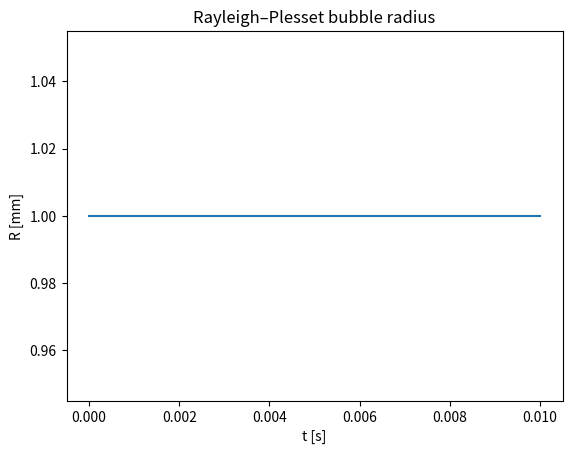
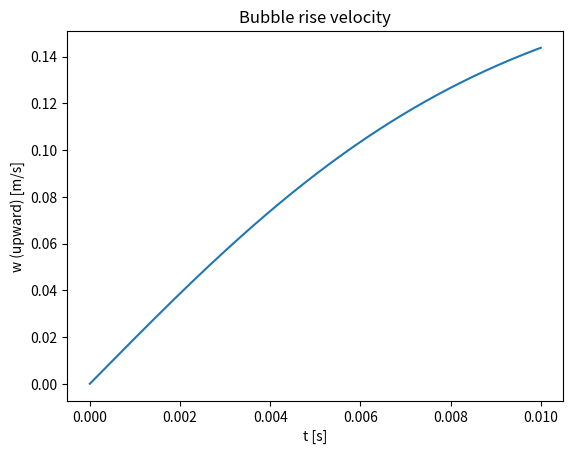
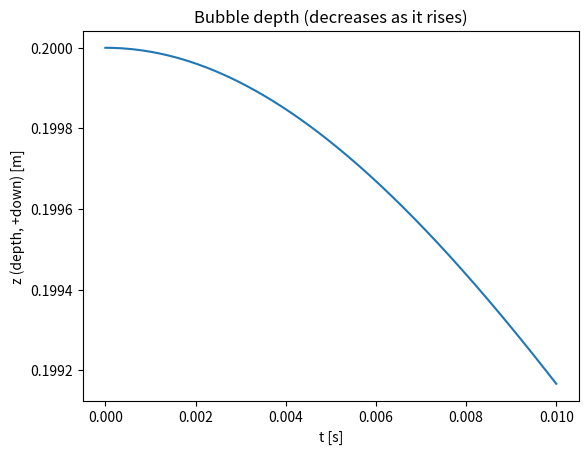
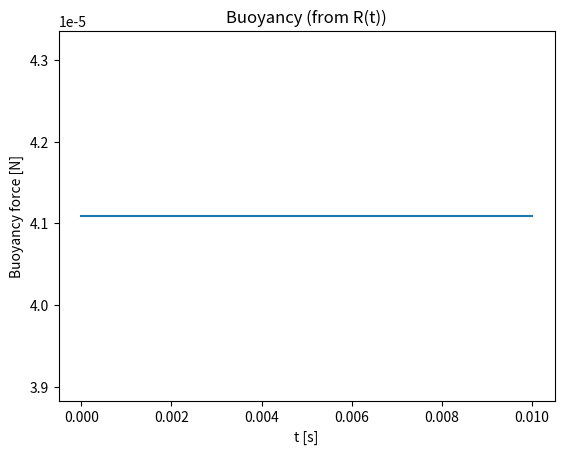

Reproduce these figures in Python, in order.
#!/usr/bin/env python3
"""
rayleigh_plesset_rising_bubble.py

Simulates:
  (A) Bubble radial dynamics via Rayleigh–Plesset (RP) equation (second-order ODE).
  (B) Bubble rise (z, w) with a simple buoyancy - drag model.
Coupling: hydrostatic pressure depends on depth z, and buoyancy/drag depend on R(t).

Units: SI (m, s, Pa, kg, N)

Run:
  python3 rayleigh_plesset_rising_bubble.py

Optional:
  python3 rayleigh_plesset_rising_bubble.py --t-end 0.02 --R0 5e-4 --z0 0.2
"""

from __future__ import annotations

import argparse
import numpy as np

from dataclasses import dataclass
from typing import Tuple

try:
    from scipy.integrate import solve_ivp
except ImportError as e:
    raise SystemExit(
        "This script needs SciPy. Install with: pip install scipy"
    ) from e

import matplotlib.pyplot as plt


@dataclass
class FluidProps:
    rho: float = 1000.0      # liquid density [kg/m^3]
    mu: float = 1.0e-3       # dynamic viscosity [Pa*s]
    sigma: float = 0.072     # surface tension [N/m]
    g: float = 9.81          # gravity [m/s^2]


@dataclass
class BubbleGasModel:
    kappa: float = 1.4       # polytropic exponent (1.4 ~ adiabatic air, 1.0 isothermal)
    Pv: float = 2330.0       # vapor pressure [Pa] (water ~ 2.3kPa at ~20°C)


@dataclass
class Ambient:
    Patm: float = 101325.0   # atmospheric pressure [Pa]


@dataclass
class Forcing:
    # Optional acoustic forcing: P_infty(t) = ... + A*sin(2π f t)
    A: float = 0.0           # forcing amplitude [Pa]
    f: float = 0.0           # forcing frequency [Hz]


def make_parser() -> argparse.ArgumentParser:
    p = argparse.ArgumentParser(description="Rayleigh–Plesset + rising bubble toy model (SI units).")
    p.add_argument("--t-end", type=float, default=0.01, help="End time [s].")
    p.add_argument("--dt", type=float, default=1e-5, help="Output time step [s].")
    p.add_argument("--R0", type=float, default=1e-3, help="Initial radius [m].")
    p.add_argument("--Rdot0", type=float, default=0.0, help="Initial radial velocity [m/s].")
    p.add_argument("--z0", type=float, default=0.2, help="Initial depth below free surface [m]. z increases downward.")
    p.add_argument("--w0", type=float, default=0.0, help="Initial vertical velocity [m/s]. Positive is upward.")
    p.add_argument("--kappa", type=float, default=1.4, help="Polytropic exponent (gas).")
    p.add_argument("--rho", type=float, default=1000.0, help="Liquid density [kg/m^3].")
    p.add_argument("--mu", type=float, default=1e-3, help="Liquid viscosity [Pa*s].")
    p.add_argument("--sigma", type=float, default=0.072, help="Surface tension [N/m].")
    p.add_argument("--Patm", type=float, default=101325.0, help="Atmospheric pressure [Pa].")
    p.add_argument("--Pv", type=float, default=2330.0, help="Vapor pressure [Pa].")
    p.add_argument("--forcing-A", type=float, default=0.0, help="Acoustic forcing amplitude [Pa].")
    p.add_argument("--forcing-f", type=float, default=0.0, help="Acoustic forcing frequency [Hz].")
    p.add_argument("--drag-cd", type=float, default=0.8, help="Quadratic drag coefficient Cd (toy).")
    p.add_argument("--use-stokes", action="store_true",
                   help="Use Stokes drag 6πμR w (low-Re) instead of quadratic drag.")
    return p


def pressure_infty(t: float, z_down: float, fluid: FluidProps, amb: Ambient, forcing: Forcing) -> float:
    """
    Ambient pressure at bubble location in the liquid.
    z_down: depth below surface (positive downward) [m]
    """
    p = amb.Patm + fluid.rho * fluid.g * z_down
    if forcing.A != 0.0 and forcing.f != 0.0:
        p += forcing.A * np.sin(2.0 * np.pi * forcing.f * t)
    return p


def gas_pressure(R: float, R0: float, p0_infty: float, fluid: FluidProps, gas: BubbleGasModel) -> float:
    """
    Polytropic gas model inside bubble.
    Common RP choice:
      Pg(R) = (p0_infty + 2σ/R0 - Pv) * (R0/R)^(3κ) + Pv
    """
    # Ensure positive radius
    R = max(R, 1e-12)
    pref = (p0_infty + 2.0 * fluid.sigma / R0 - gas.Pv)
    return pref * (R0 / R) ** (3.0 * gas.kappa) + gas.Pv


def rp_rising_ode(
    t: float,
    y: np.ndarray,
    *,
    R0: float,
    fluid: FluidProps,
    gas: BubbleGasModel,
    amb: Ambient,
    forcing: Forcing,
    Cd: float,
    use_stokes: bool,
) -> np.ndarray:
    """
    State y = [R, Rdot, z_down, w_up]
      R: bubble radius [m]
      Rdot: dR/dt [m/s]
      z_down: depth below free surface [m] (positive down)
      w_up: upward velocity [m/s] (positive up)
    """

    R, Rdot, z_down, w_up = y
    # Keep radius from going nonphysical
    R = max(R, 1e-9)

    # Ambient pressure at bubble position
    p_inf = pressure_infty(t, z_down, fluid, amb, forcing)

    # Reference p_inf at initial position for gas law
    p0_inf = pressure_infty(0.0, z_down= z_down if np.isfinite(z_down) else 0.0, fluid=fluid, amb=amb, forcing=Forcing(0.0, 0.0))
    # (We use no acoustic forcing for the reference, but same hydrostatic depth.)

    # Gas pressure
    p_g = gas_pressure(R, R0, p0_infty=p0_inf, fluid=fluid, gas=gas)

    # Rayleigh–Plesset:
    # R*Rdd + 3/2 Rdot^2 = (1/ρ)(Pg - Pinf - 2σ/R - 4μ Rdot / R)
    # => Rdd = (1/R)*[(1/ρ)(...) - 3/2 Rdot^2]
    term = (p_g - p_inf - 2.0 * fluid.sigma / R - 4.0 * fluid.mu * Rdot / R) / fluid.rho
    Rdd = (term - 1.5 * Rdot * Rdot) / R

    # Rising model:
    # Use added mass approximation m_a = C_a ρ V, with C_a ~ 0.5 for a sphere in potential flow
    V = (4.0 / 3.0) * np.pi * R ** 3
    Ca = 0.5
    m_added = Ca * fluid.rho * V

    # Buoyancy force upward ~ ρ g V (neglect gas density)
    F_b = fluid.rho * fluid.g * V

    # Drag (downward) opposing motion:
    # Option 1: Stokes drag (low Re): F_d = 6π μ R * w
    # Option 2: Quadratic drag: F_d = 0.5 ρ Cd A w|w|, A=πR^2
    if use_stokes:
        F_d = 6.0 * np.pi * fluid.mu * R * w_up
    else:
        A = np.pi * R ** 2
        F_d = 0.5 * fluid.rho * Cd * A * w_up * abs(w_up)

    # Equation: m_added * dw/dt = F_b - F_d
    # (very simplified: ignores history force, lift, bubble deformation, added-mass derivative terms, etc.)
    if m_added < 1e-15:
        wdot = 0.0
    else:
        wdot = (F_b - F_d) / m_added

    # Kinematics: depth decreases when bubble moves up
    zdot = -w_up

    return np.array([Rdot, Rdd, zdot, wdot], dtype=float)


def main() -> int:
    args = make_parser().parse_args()

    fluid = FluidProps(rho=args.rho, mu=args.mu, sigma=args.sigma)
    gas = BubbleGasModel(kappa=args.kappa, Pv=args.Pv)
    amb = Ambient(Patm=args.Patm)
    forcing = Forcing(A=args.forcing_A, f=args.forcing_f)

    t_eval = np.arange(0.0, args.t_end + args.dt, args.dt, dtype=float)

    # Initial state
    y0 = np.array([args.R0, args.Rdot0, args.z0, args.w0], dtype=float)

    # Integrate
    sol = solve_ivp(
        fun=lambda t, y: rp_rising_ode(
            t, y,
            R0=args.R0,
            fluid=fluid,
            gas=gas,
            amb=amb,
            forcing=forcing,
            Cd=args.drag_cd,
            use_stokes=args.use_stokes,
        ),
        t_span=(t_eval[0], t_eval[-1]),
        y0=y0,
        t_eval=t_eval,
        method="RK45",
        rtol=1e-7,
        atol=1e-10,
    )

    if not sol.success:
        print("Integration failed:", sol.message)
        return 2

    t = sol.t
    R = sol.y[0]
    Rdot = sol.y[1]
    z_down = sol.y[2]
    w_up = sol.y[3]

    # Basic derived quantities
    V = (4.0 / 3.0) * np.pi * np.maximum(R, 0.0) ** 3
    buoyancy = fluid.rho * fluid.g * V

    # ---- Plots ----
    plt.figure()
    plt.plot(t, R * 1e3)
    plt.xlabel("t [s]")
    plt.ylabel("R [mm]")
    plt.title("Rayleigh–Plesset bubble radius")

    plt.figure()
    plt.plot(t, w_up)
    plt.xlabel("t [s]")
    plt.ylabel("w (upward) [m/s]")
    plt.title("Bubble rise velocity")

    plt.figure()
    plt.plot(t, z_down)
    plt.xlabel("t [s]")
    plt.ylabel("z (depth, +down) [m]")
    plt.title("Bubble depth (decreases as it rises)")

    plt.figure()
    plt.plot(t, buoyancy)
    plt.xlabel("t [s]")
    plt.ylabel("Buoyancy force [N]")
    plt.title("Buoyancy (from R(t))")

    plt.show()

    # Print a quick summary
    print(f"Final time: {t[-1]:.6g} s")
    print(f"Final radius: {R[-1]:.6g} m")
    print(f"Final depth: {z_down[-1]:.6g} m (positive down)")
    print(f"Final upward velocity: {w_up[-1]:.6g} m/s")
    return 0


if __name__ == "__main__":
    raise SystemExit(main())
